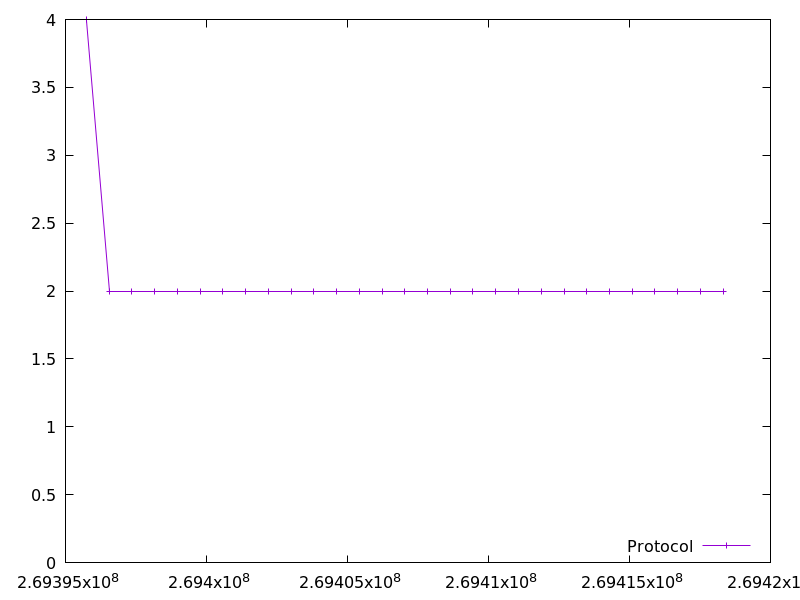

Values plotted in this chart, from the file beside it:
269395741.350244, 4.0
269396548, 2.0
269397354, 2.0
269398161, 2.0
269398967, 2.0
269399774, 2.0
269400579, 2.0
269401386, 2.0
269402193, 2.0
269402998, 2.0
269403805, 2.0
269404613, 2.0
269405420, 2.0
269406227, 2.0
269407033, 2.0
269407838, 2.0
269408645, 2.0
269409451, 2.0
269410260, 2.0
269411064, 2.0
269411872, 2.0
269412679, 2.0
269413486, 2.0
269414291, 2.0
269415098, 2.0
269415904, 2.0
269416711, 2.0
269417518, 2.0
269418324, 2.0
